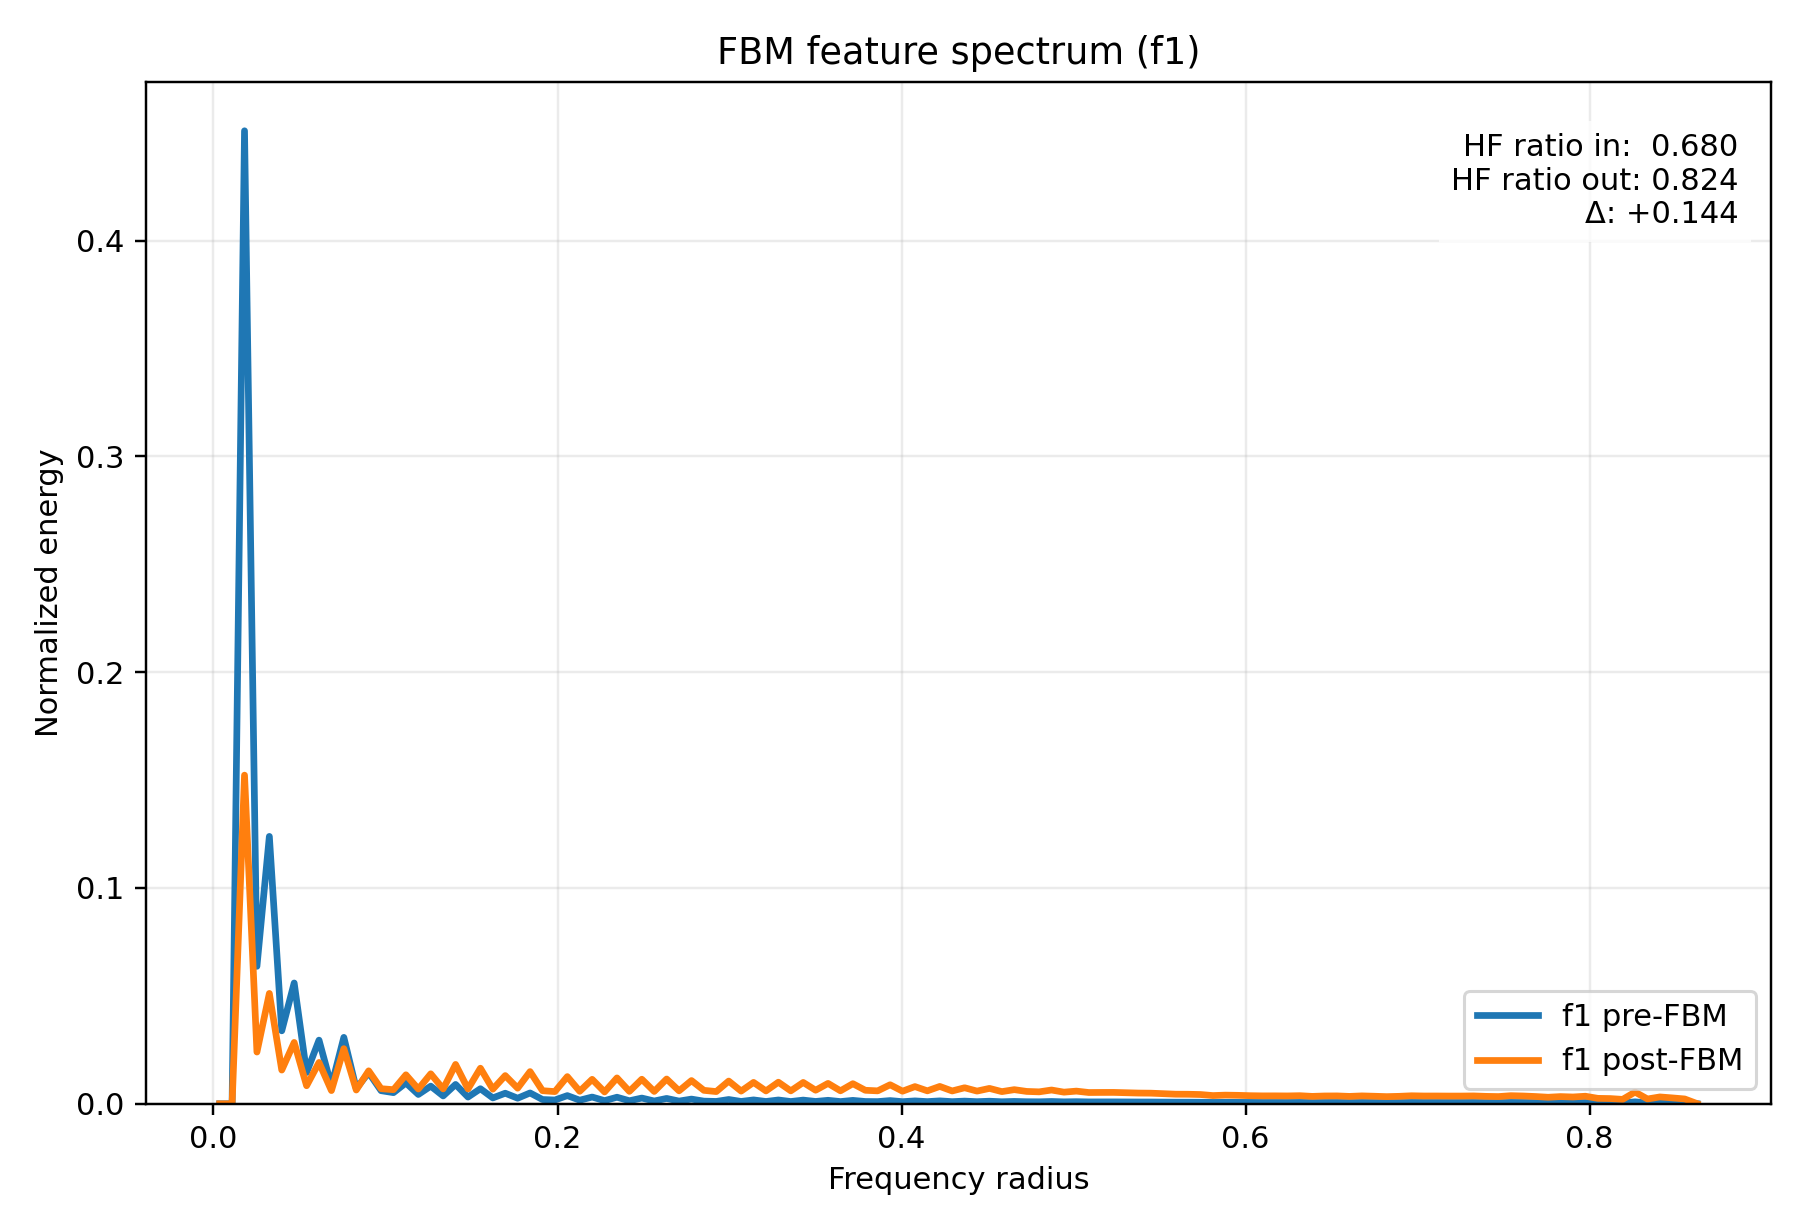

Values plotted in this chart, from the file beside it:
radius, input_normalized_energy, output_normalized_energy, input_raw_avg_energy, output_raw_avg_energy
3.608439182439327278e-03, 3.019424353628912190e-12, 8.355442749044384866e-14, 2.268730459242158075e-12, 3.044606404893645570e-13
1.082531754731798183e-02, 0.000000000000000000e+00, 0.000000000000000000e+00, 0.000000000000000000e+00, 0.000000000000000000e+00
1.804219591219663466e-02, 4.508450615035173858e-01, 1.522805857893285708e-01, 3.387552737337568565e-01, 5.548891432332201390e-01
2.525907427707529268e-02, 6.369097248227074959e-02, 2.397992257570999083e-02, 4.785602562806928750e-02, 8.737948192058461738e-02
3.247595264195394377e-02, 1.238897275457626623e-01, 5.113052054866024793e-02, 9.308807426570415988e-02, 1.863124612586226359e-01
3.969283100683260179e-02, 3.381514805957989978e-02, 1.562830833077669818e-02, 2.540797430289947964e-02, 5.694736840483698853e-02
4.690970937171125288e-02, 5.596754151455775317e-02, 2.842851363231109485e-02, 4.205280586359821243e-02, 1.035895251588431348e-01
5.412658773658991090e-02, 1.450360174709636532e-02, 8.366925642310311592e-03, 1.089769412928279745e-02, 3.048790610498806203e-02
6.134346610146856199e-02, 2.949333216718148798e-02, 1.914619034754788326e-02, 2.216065487840822995e-02, 6.976603815294422917e-02
6.856034446634720614e-02, 8.282897352471637817e-03, 6.119095929705745292e-03, 6.223590762174176401e-03, 2.229712921182003954e-02
7.577722283122587110e-02, 3.077839358054069302e-02, 2.555554053294563713e-02, 2.312622236049495517e-02, 9.312081325196587545e-02
8.299410119610453607e-02, 7.052111084706279981e-03, 6.390327039698904220e-03, 5.298804456088954638e-03, 2.328545741834868801e-02
9.021097956098317328e-02, 1.444598586283330453e-02, 1.526593113562115835e-02, 1.085440279416235478e-02, 5.562691661970072671e-02
9.742785792586183824e-02, 6.077779771229312351e-03, 6.997329855604975807e-03, 4.566712881871531210e-03, 2.549729073060191462e-02
1.046447362907405032e-01, 5.165186941242564354e-03, 6.535822441878511371e-03, 3.881010275085380098e-03, 2.381562230208183681e-02
1.118616146556191404e-01, 9.654244590422704844e-03, 1.342473715807781381e-02, 7.253991555357803579e-03, 4.891786343718541180e-02
1.190784930204978054e-01, 4.324283777074620742e-03, 6.843066403728176837e-03, 3.249173739910043122e-03, 2.493517630084435277e-02
1.262953713853764426e-01, 8.173970877863078258e-03, 1.388752490754468182e-02, 6.141745754046949550e-03, 5.060419722996292724e-02
1.335122497502551075e-01, 3.637584378857209623e-03, 6.901826084821575773e-03, 2.733202594878147724e-03, 2.514928835544125510e-02
1.407291281151337725e-01, 8.972804196779919639e-03, 1.823133533269704828e-02, 6.741971913151076704e-03, 6.643243451107559705e-02
1.479460064800124097e-01, 3.119078126594596306e-03, 6.875605591172612510e-03, 2.343608158971222533e-03, 2.505374454609346838e-02
1.551628848448910747e-01, 6.973191281376623502e-03, 1.648739856145350208e-02, 5.239505814797874340e-03, 6.007777297735267946e-02
1.623797632097697119e-01, 2.719907701842794959e-03, 6.770092604653325796e-03, 2.043680094876942650e-03, 2.466926998956225567e-02
1.695966415746483769e-01, 4.897978861737055725e-03, 1.306221934495108671e-02, 3.680235876415264597e-03, 4.759689925984136177e-02
1.768135199395270418e-01, 2.585175793497845008e-03, 7.235943515502830416e-03, 1.942445439361682345e-03, 2.636676551373439564e-02
1.840303983044057068e-01, 5.021501385019761995e-03, 1.491622845458706603e-02, 3.773048041302626884e-03, 5.435264899024847690e-02
1.912472766692843440e-01, 1.974831712940966055e-03, 6.068181258416700113e-03, 1.483846036295556874e-03, 2.211160327505575299e-02
1.984641550341630090e-01, 1.751552660450394431e-03, 5.649866025787819712e-03, 1.316078962850820164e-03, 2.058732110979033178e-02
2.056810333990416462e-01, 3.788858992603134652e-03, 1.258808630546612989e-02, 2.846867083111805519e-03, 4.586922481799004386e-02
2.128979117639203111e-01, 1.663991648910561651e-03, 5.800278502057123163e-03, 1.250287503732554466e-03, 2.113540312337101185e-02
2.201147901287989761e-01, 3.127371867286753149e-03, 1.133498266760389790e-02, 2.349839897185408265e-03, 4.130309053112986989e-02
2.273316684936776133e-01, 1.450624515611716485e-03, 5.492272178935295700e-03, 1.089968032991554987e-03, 2.001307118682377206e-02
2.345485468585562783e-01, 3.038812056830320508e-03, 1.198147151732345192e-02, 2.283297962062660110e-03, 4.365880542460286867e-02
2.417654252234349155e-01, 1.401848998516687112e-03, 5.753320946069404376e-03, 1.053319159451873623e-03, 2.096429636097387611e-02
2.489823035883135804e-01, 2.653841639637796821e-03, 1.138361563502766557e-02, 1.994039477960501440e-03, 4.148030225832927131e-02
2.561991819531922454e-01, 1.285960993350628804e-03, 5.718674660888453318e-03, 9.662434071267462544e-04, 2.083805014645728759e-02
2.634160603180708549e-01, 2.479091027390564750e-03, 1.148436989937479981e-02, 1.862735629827985467e-03, 4.184743669723942766e-02
2.706329386829495753e-01, 1.258126822598918705e-03, 6.001628280224370789e-03, 9.453294104186464033e-04, 2.186909353648769719e-02
2.778498170478281848e-01, 2.170780582697849365e-03, 1.076180731755827479e-02, 1.631077798779430495e-03, 3.921451977038156039e-02
2.850666954127068498e-01, 1.229865882844265916e-03, 6.235772828064999919e-03, 9.240947486689225169e-04, 2.272228350072751785e-02
2.922835737775855147e-01, 1.089708870868520089e-03, 5.659624378452605444e-03, 8.187837870733526840e-04, 2.062287918123761193e-02
2.995004521424641242e-01, 1.985568145196213181e-03, 1.052768310848004214e-02, 1.491913160365677862e-03, 3.836140391774553460e-02
3.067173305073428446e-01, 1.083590845649032514e-03, 5.881016161597685081e-03, 8.141868346280360094e-04, 2.142959985565241407e-02
3.139342088722214541e-01, 1.796198576112294091e-03, 9.908883868963953151e-03, 1.349624942772845041e-03, 3.610658608874482006e-02
3.211510872371001746e-01, 1.064109781326409102e-03, 5.959424746841164057e-03, 7.995491822708664618e-04, 2.171530976714483238e-02
3.283679656019787840e-01, 1.763644137654668889e-03, 9.999308890241895981e-03, 1.325164238525171822e-03, 3.643608221146908688e-02
3.355848439668573935e-01, 1.046245532551952307e-03, 5.993058278036553742e-03, 7.861263703109048259e-04, 2.183786564787106380e-02
3.428017223317361140e-01, 1.710176877459079888e-03, 9.887542486837319622e-03, 1.284990090220323577e-03, 3.602882107896187430e-02
3.500186006966147234e-01, 1.079798047100628171e-03, 6.281511075566010086e-03, 8.113370074475033085e-04, 2.288894727363902787e-02
3.572354790614934439e-01, 1.614126777436451169e-03, 9.451786180391564748e-03, 1.212820112763297702e-03, 3.444098608155340968e-02
3.644523574263720533e-01, 1.022524263826926367e-03, 6.011670155904845665e-03, 7.683027196459514497e-04, 2.190568472612563003e-02
3.716692357912506628e-01, 1.577625267915306728e-03, 9.316200022096170555e-03, 1.185393664288306084e-03, 3.394692909575418999e-02
3.788861141561293833e-01, 1.057732308032968303e-03, 6.262042875852896935e-03, 7.947572861279997595e-04, 2.281800787842257205e-02
3.861029925210079927e-01, 1.009543788101865567e-03, 5.992835704839018056e-03, 7.585494696208249388e-04, 2.183705462228794497e-02
3.933198708858867132e-01, 1.482279277606942183e-03, 8.815740427118018765e-03, 1.113752739712992436e-03, 3.212332437003786317e-02
4.005367492507653226e-01, 9.792461221463518665e-04, 5.834975454794675068e-03, 7.357844556490041651e-04, 2.126183396337302800e-02
4.077536276156439876e-01, 1.334814313826588120e-03, 7.964543149466334418e-03, 1.002950740451961096e-03, 2.902168061374170091e-02
4.149705059805226526e-01, 1.004186615341792288e-03, 5.998534292212407727e-03, 7.545242053344078034e-04, 2.185781947716993606e-02
4.221873843454012620e-01, 1.344850819636000862e-03, 8.040647792248075895e-03, 1.010491954858213411e-03, 2.929899528133598705e-02
4.294042627102799825e-01, 9.937649142473755672e-04, 5.945616690795095527e-03, 7.466935634832204665e-04, 2.166499514332457035e-02
... 60 more rows
